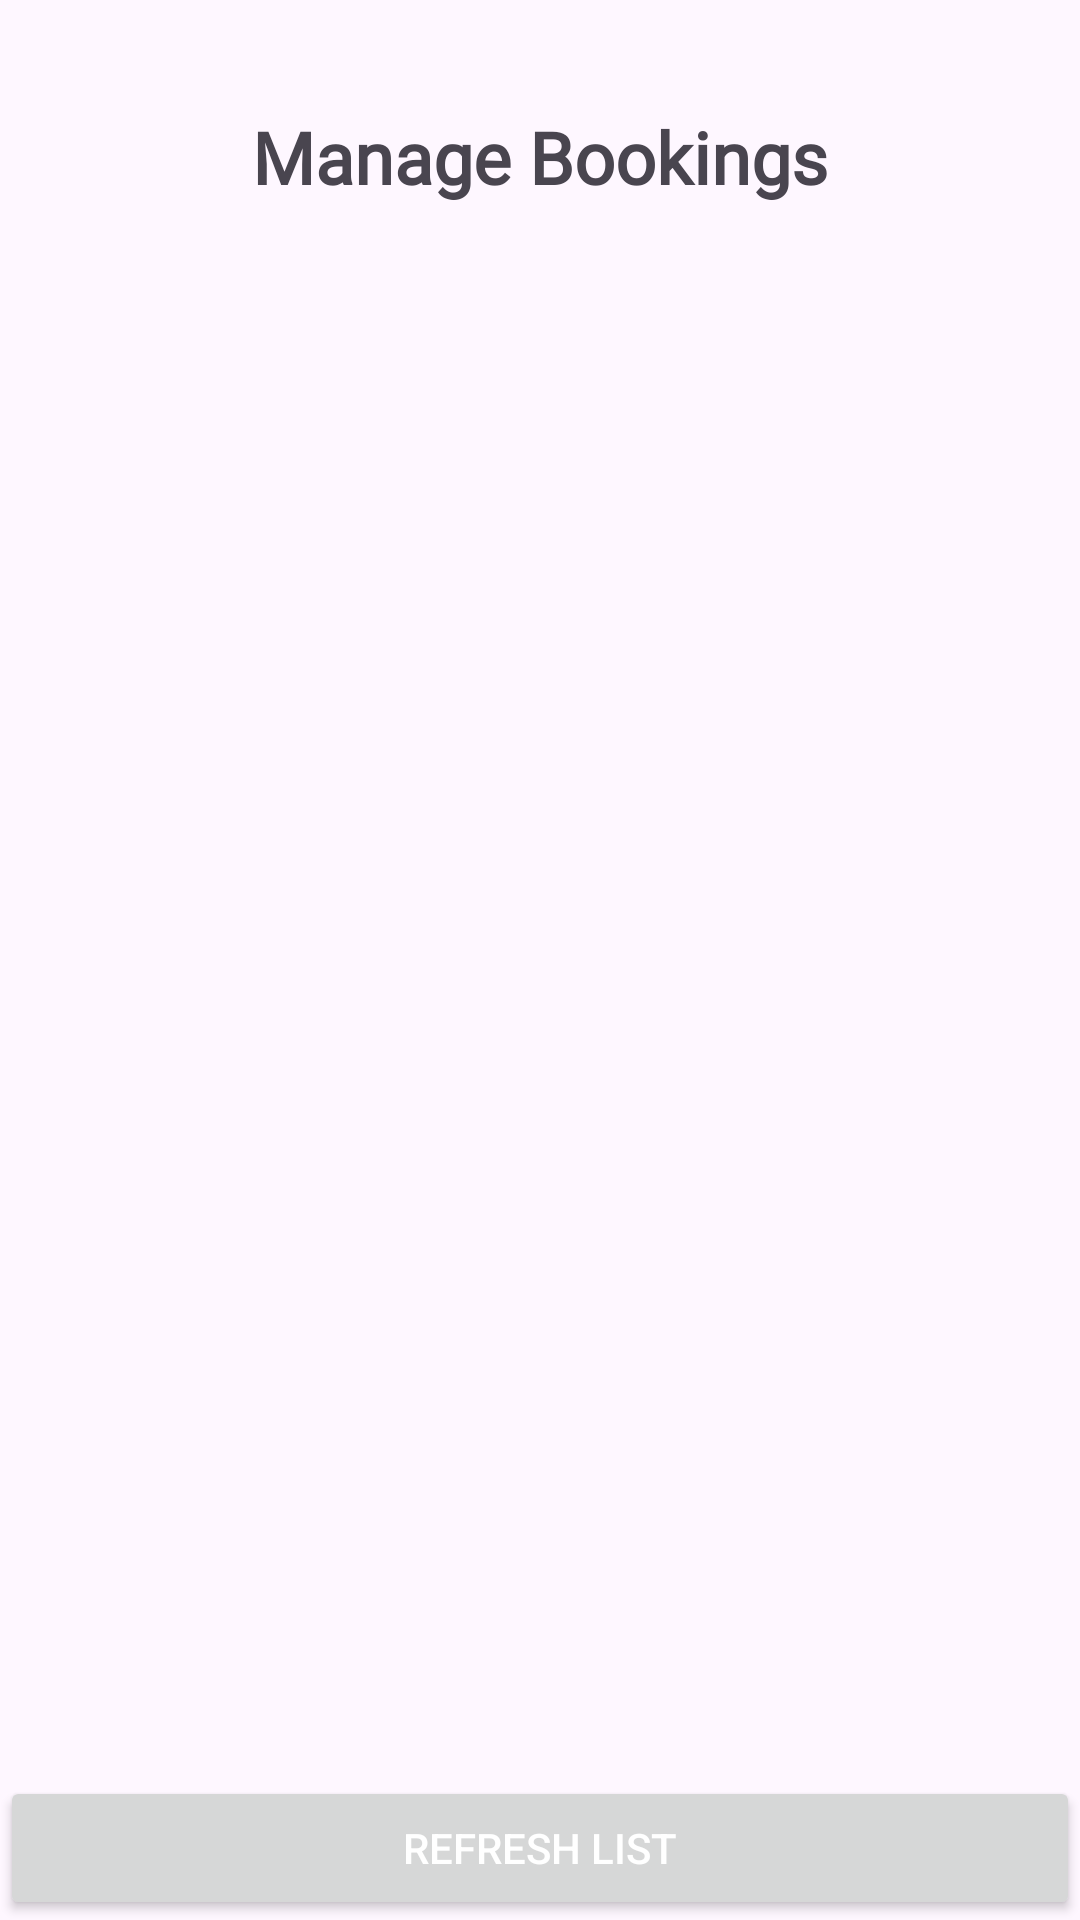

The Android layout XML behind this screen, and the referenced resources:
<!-- AndroidManifest.xml: application theme Theme.Cw_comp1786 -->
<!-- res/layout/activity_booking_manager.xml -->
<?xml version="1.0" encoding="utf-8"?>
<androidx.constraintlayout.widget.ConstraintLayout xmlns:android="http://schemas.android.com/apk/res/android"
    xmlns:app="http://schemas.android.com/apk/res-auto"
    xmlns:tools="http://schemas.android.com/tools"
    android:id="@+id/main"
    android:layout_width="match_parent"
    android:layout_height="match_parent"
    tools:context=".Booking_Manager">

    <TextView
        android:id="@+id/tvTitle"
        android:layout_width="wrap_content"
        android:layout_height="wrap_content"
        android:layout_gravity="center_horizontal"
        android:layout_marginTop="36dp"
        android:fontFamily="@font/aclonica"
        android:gravity="center_horizontal"
        android:paddingBottom="8dp"
        android:text="Manage Bookings"
        android:textSize="24sp"
        android:textStyle="bold"
        app:layout_constraintEnd_toEndOf="parent"
        app:layout_constraintStart_toStartOf="parent"
        app:layout_constraintTop_toTopOf="parent" />

    

    

    <androidx.recyclerview.widget.RecyclerView
        android:id="@+id/recyclerViewBookings"
        android:layout_width="412dp"
        android:layout_height="553dp"
        android:layout_marginTop="32dp"
        android:layout_weight="1"
        app:layout_constraintBottom_toTopOf="@+id/btnRefresh"
        app:layout_constraintStart_toStartOf="parent"
        app:layout_constraintTop_toBottomOf="@+id/tvTitle" />

    <Button
        android:id="@+id/btnRefresh"
        android:layout_width="match_parent"
        android:layout_height="wrap_content"
        android:text="Refresh List"
        android:textColor="@android:color/white"
        app:layout_constraintBottom_toBottomOf="parent"
        app:layout_constraintEnd_toEndOf="parent"
        app:layout_constraintStart_toStartOf="parent" />

</androidx.constraintlayout.widget.ConstraintLayout>
<!-- resources referenced by this layout -->
<resources>
  <style name="Theme.Cw_comp1786" parent="Base.Theme.Cw_comp1786" />
  <style name="Base.Theme.Cw_comp1786" parent="Theme.Material3.DayNight.NoActionBar">
          
          
      </style>
</resources>
